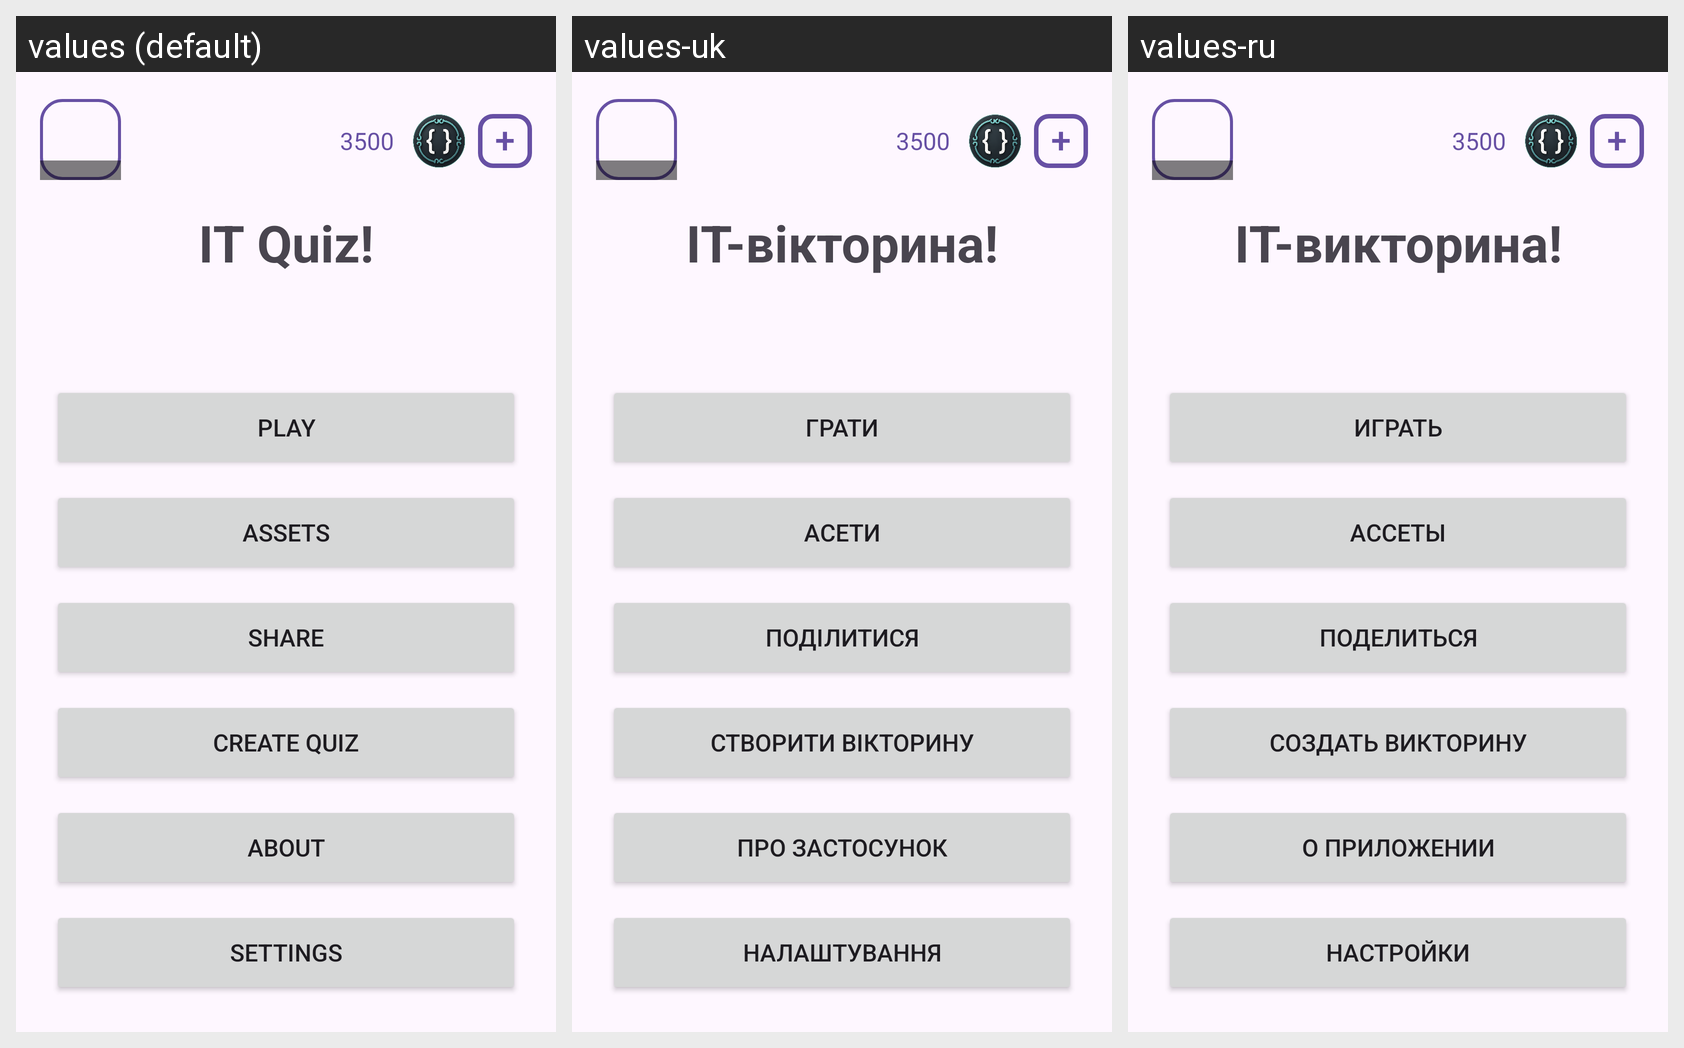

This grid shows one Android layout under several languages. Give, for every string resource on the screen, its name, the default text and each shown locale's text.
Android screen res/layout/activity_main.xml rendered under 3 locales, left to right: values (default), values-uk, values-ru. Device: Nexus 5 (rendered at 1080×1920; each locale shown at half size, 540×960, under a caption strip naming it); theme Theme.Quiz.
Strings drawn on this screen, with the default value and each locale's value (text and hints the layout hard-codes, and strings that could not be matched under every locale, appear in the picture but are not listed):

mainHeader
  values: IT Quiz!
  values-uk: IT-вікторина!
  values-ru: IT-викторина!

button_play
  values: Play
  values-uk: Грати
  values-ru: Играть

button_assets
  values: Assets
  values-uk: Асети
  values-ru: Ассеты

button_share
  values: Share
  values-uk: Поділитися
  values-ru: Поделиться

button_create_quiz
  values: Create quiz
  values-uk: Створити вікторину
  values-ru: Создать викторину

button_about
  values: About
  values-uk: Про застосунок
  values-ru: О приложении

button_settings
  values: Settings
  values-uk: Налаштування
  values-ru: Настройки

currency_add_plus
  values: +
  values-uk: +
  values-ru: +
